Run: headless pygame with SDL's dummy video driver; simulated clock (each Clock.tick advances the game by its frame time, no real sleeping); random seed 0; keys injected as events and as key.get_pressed() state; no mouse input.
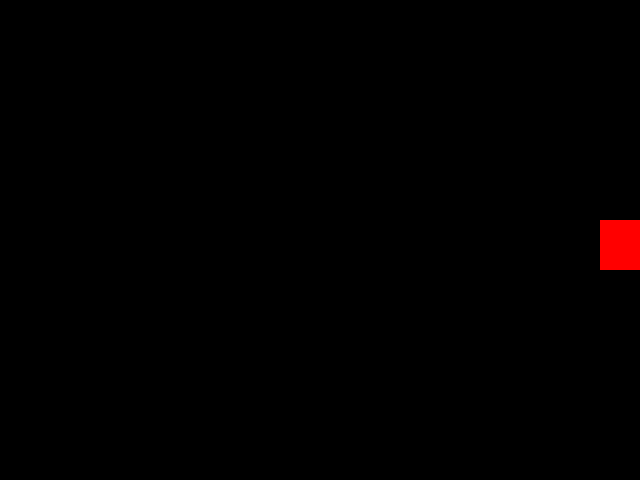
Frame 1 of 4 · flips 1–60 · no input
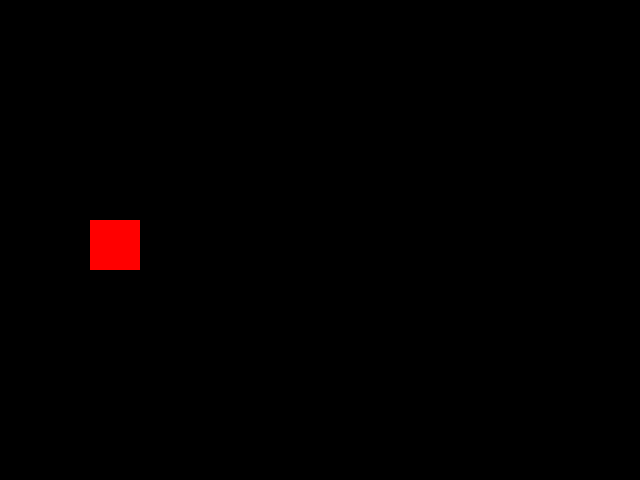
Frame 2 of 4 · flips 61–180 · tapped SPACE, RETURN · held RIGHT (→), D
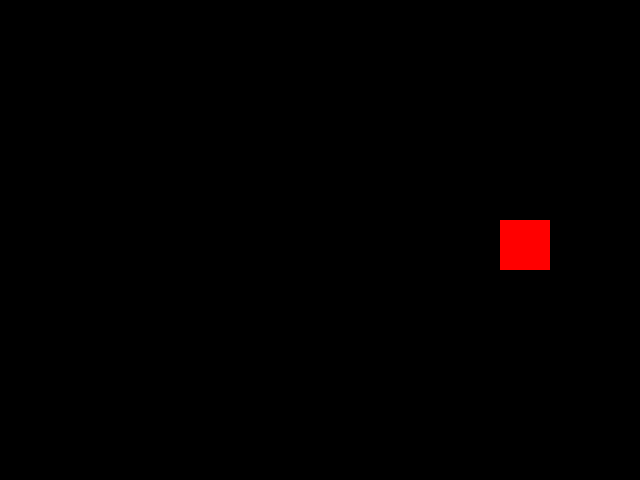
Frame 3 of 4 · flips 181–300 · held DOWN (↓), S
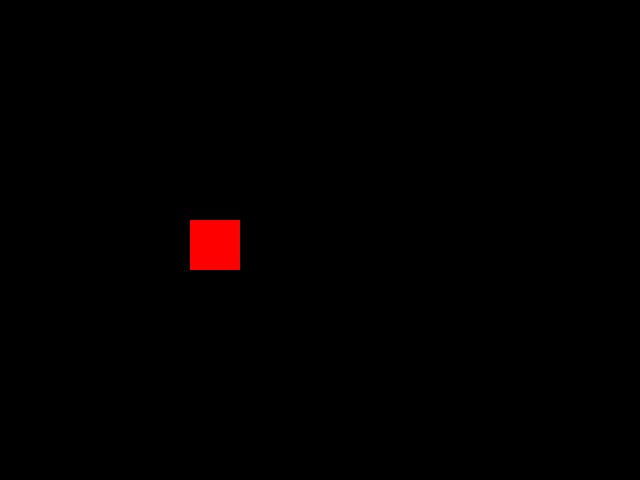
Frame 4 of 4 · flips 301–420 · held LEFT (←), A, UP (↑), W

The pygame program that drew these frames:

# Import the Pygame library
import pygame
import sys

# Initialize Pygame
pygame.init()

# Set up display variables
screen_width = 640
screen_height = 480
background_color = (0, 0, 0)  # Black

# Create the display surface
screen = pygame.display.set_mode((screen_width, screen_height))
pygame.display.set_caption("Simple Moving Object")

# Set up game variables
object_color = (255, 0, 0)  # Red
object_position = [300, 220]  # Starting position of the object
object_size = [50, 50]  # Size of the object (width, height)
move_distance = 5  # Distance to move the object each frame
# mo...

# Game loop
running = True
while running:
    # Handle events
    for event in pygame.event.get():
        if event.type == pygame.QUIT:
            running = False

    # Update game state
    object_position[0] += move_distance  # Move the object horizontally
    if object_position[0] > screen_width or object_position[0] < 0:
        move_distance = -move_distance  # Change direction
        print("a")

    # Draw everything
    screen.fill(background_color)  # Fill the background color
    pygame.draw.rect(screen, object_color, pygame.Rect(object_position[0], object_position[1], object_size[0], object_size[1]))
    pygame.display.flip()  # Update the display

    # Cap the frame rate
    pygame.time.Clock().tick(60)

# Quit Pygame
pygame.quit()
sys.exit()

# Task 1: Change the `object_color` variable to modify the rectangle's color.
# Presentation question: What is the RGB color model and how does it work?

# Task 2: Implement vertical movement. Now the movement is only horizontal.
# Prepare a new variable for the move distance and change `object_position[1]` in each draw loop.
# Check the boundaries the same it is done for the horizontal movement.
# Presentation question: Why does the object goes beyond the screen boundaries on some sides?

# Task 3: Add a counter that increments each time the object changes direction.
# Print the counter into the console using `print()`.
# Presentation question: What kind of data type is the counter variable and why? Are there any limits to the value?

# Each task accounts for 27 points, making the maximum 81 points (%) for this assignment.
# This is on purpose lower than 100% to make it fair to the students who were able to complete the main assignment.
# But with this, those of you who struggled with the main assignment can still get a passing grade at the end.
